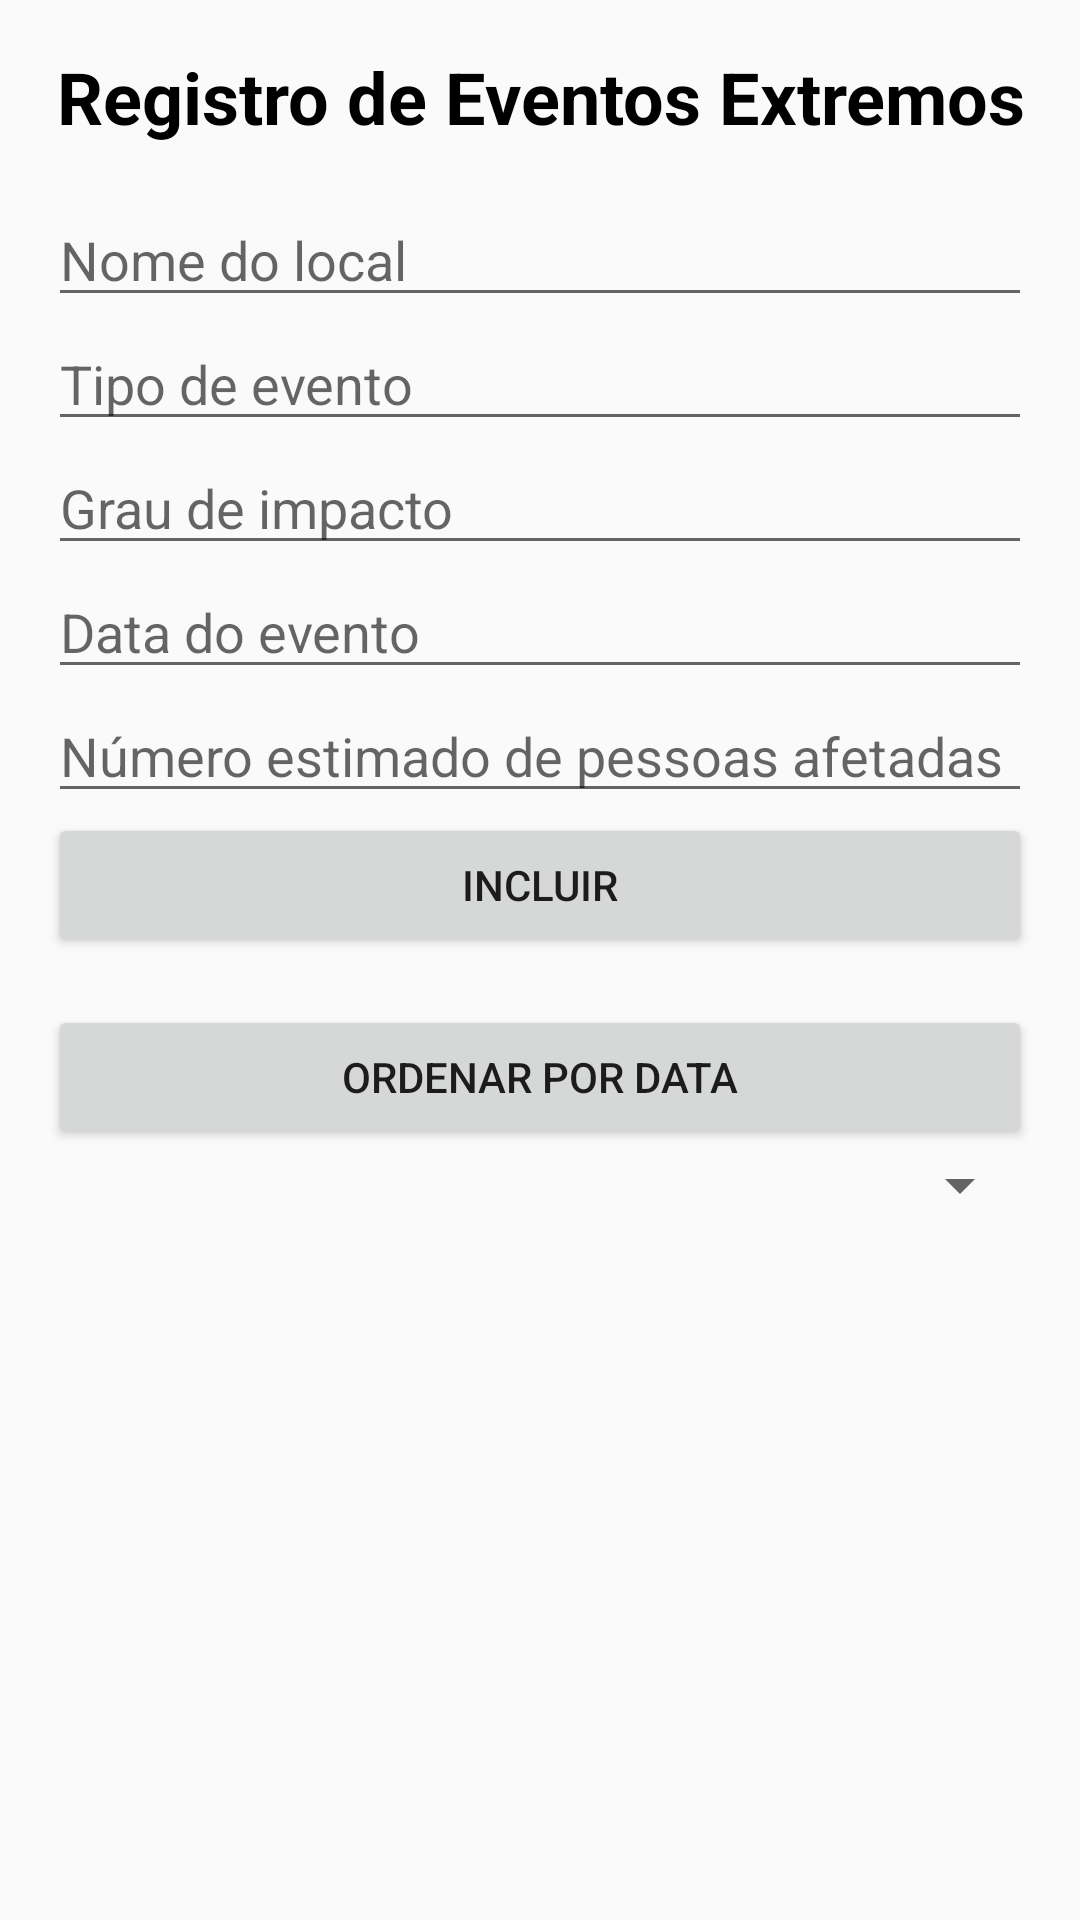

Write the Android layout XML for this screen, with the resource values it uses.
<!-- AndroidManifest.xml: activity theme Theme.Alunos_RM552509_RM552500 -->
<!-- res/layout/activity_main.xml -->
<?xml version="1.0" encoding="utf-8"?>
<LinearLayout xmlns:android="http://schemas.android.com/apk/res/android"
    android:layout_width="match_parent"
    android:layout_height="match_parent"
    android:orientation="vertical"
    android:padding="16dp">

    <TextView
        android:id="@+id/textViewTitle"
        android:layout_width="match_parent"
        android:layout_height="wrap_content"
        android:gravity="center"
        android:paddingBottom="16dp"
        android:text="Registro de Eventos Extremos"
        android:textColor="@android:color/black"
        android:textSize="24sp"
        android:textStyle="bold" />

    <EditText
        android:id="@+id/editTextLocation"
        android:layout_width="match_parent"
        android:layout_height="wrap_content"
        android:hint="Nome do local"
        android:inputType="text" />

    <EditText
        android:id="@+id/editTextEventType"
        android:layout_width="match_parent"
        android:layout_height="wrap_content"
        android:hint="Tipo de evento"
        android:inputType="text" />

    <EditText
        android:id="@+id/editTextImpactLevel"
        android:layout_width="match_parent"
        android:layout_height="wrap_content"
        android:hint="Grau de impacto"
        android:inputType="text" />

    <EditText
        android:id="@+id/editTextEventDate"
        android:layout_width="match_parent"
        android:layout_height="wrap_content"
        android:hint="Data do evento"
        android:inputType="date" />

    <EditText
        android:id="@+id/editTextPeopleCount"
        android:layout_width="match_parent"
        android:layout_height="wrap_content"
        android:hint="Número estimado de pessoas afetadas"
        android:inputType="number" />

    <Button
        android:id="@+id/buttonIncludeEvent"
        android:layout_width="match_parent"
        android:layout_height="wrap_content"
        android:onClick="onIncludeEventClick"
        android:text="Incluir" />

    <Button
        android:id="@+id/buttonSortByDate"
        android:layout_width="match_parent"
        android:layout_height="wrap_content"
        android:text="Ordenar por Data"
        android:onClick="onSortByDateClick"
        android:layout_marginTop="16dp"/>

    <Spinner
        android:id="@+id/spinnerEventType"
        android:layout_width="match_parent"
        android:layout_height="wrap_content"
        android:layout_marginBottom="16dp"/>

    <androidx.recyclerview.widget.RecyclerView
        android:id="@+id/recyclerViewEvents"
        android:layout_width="match_parent"
        android:layout_height="match_parent" />


</LinearLayout>
<!-- resources referenced by this layout -->
<resources>
  <style name="Theme.Alunos_RM552509_RM552500" parent="Theme.AppCompat.Light.DarkActionBar" />
</resources>
